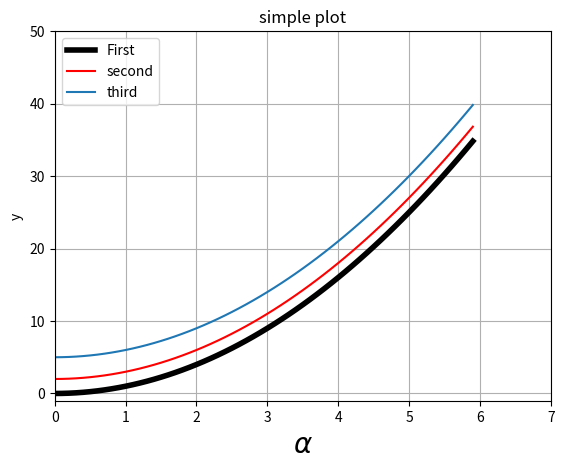

Reproduce this figure in Python.
import matplotlib as mpl
import matplotlib.pyplot as plt
import numpy as np

x = np.arange(0.0,6.0,0.1)
plt.plot(x, [xi**2 for xi in x],label = 'First',linewidth = 4,color = 'black')
plt.plot(x, [xi**2+2 for xi in x],label = 'second',color = 'red')
plt.plot(x, [xi**2+5 for xi in x],label = 'third')
plt.axis([0,7,-1,50])
plt.xlabel(r"$\alpha$",fontsize=20)
plt.ylabel(r'y')
plt.title('simple plot')
plt.legend(loc = 'upper left')
plt.grid(True)
plt.savefig('simple plot.pdf',dpi = 200)
print (mpl.rcParams['figure.figsize'])       #return 8.0,6.0
print (mpl.rcParams['savefig.dpi'])         #default to 100              the size of the pic will be 800*600
#print mpl.rcParams['interactive']
plt.show()